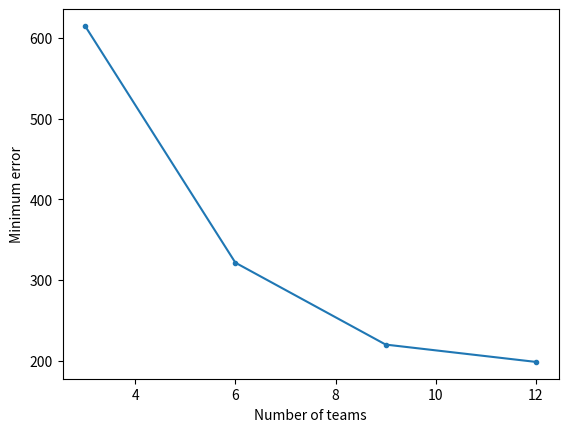

Write the Python code that produced this figure.
# [redacted]
from matplotlib import pyplot as plt 

M = [3,6,9,12]
E = [614.9371503221791,321.5393858287461,220.04217292074122,198.55918464398846]

plt.plot(M,E,marker='.')
plt.xlabel('Number of teams')
plt.ylabel('Minimum error')
plt.show()